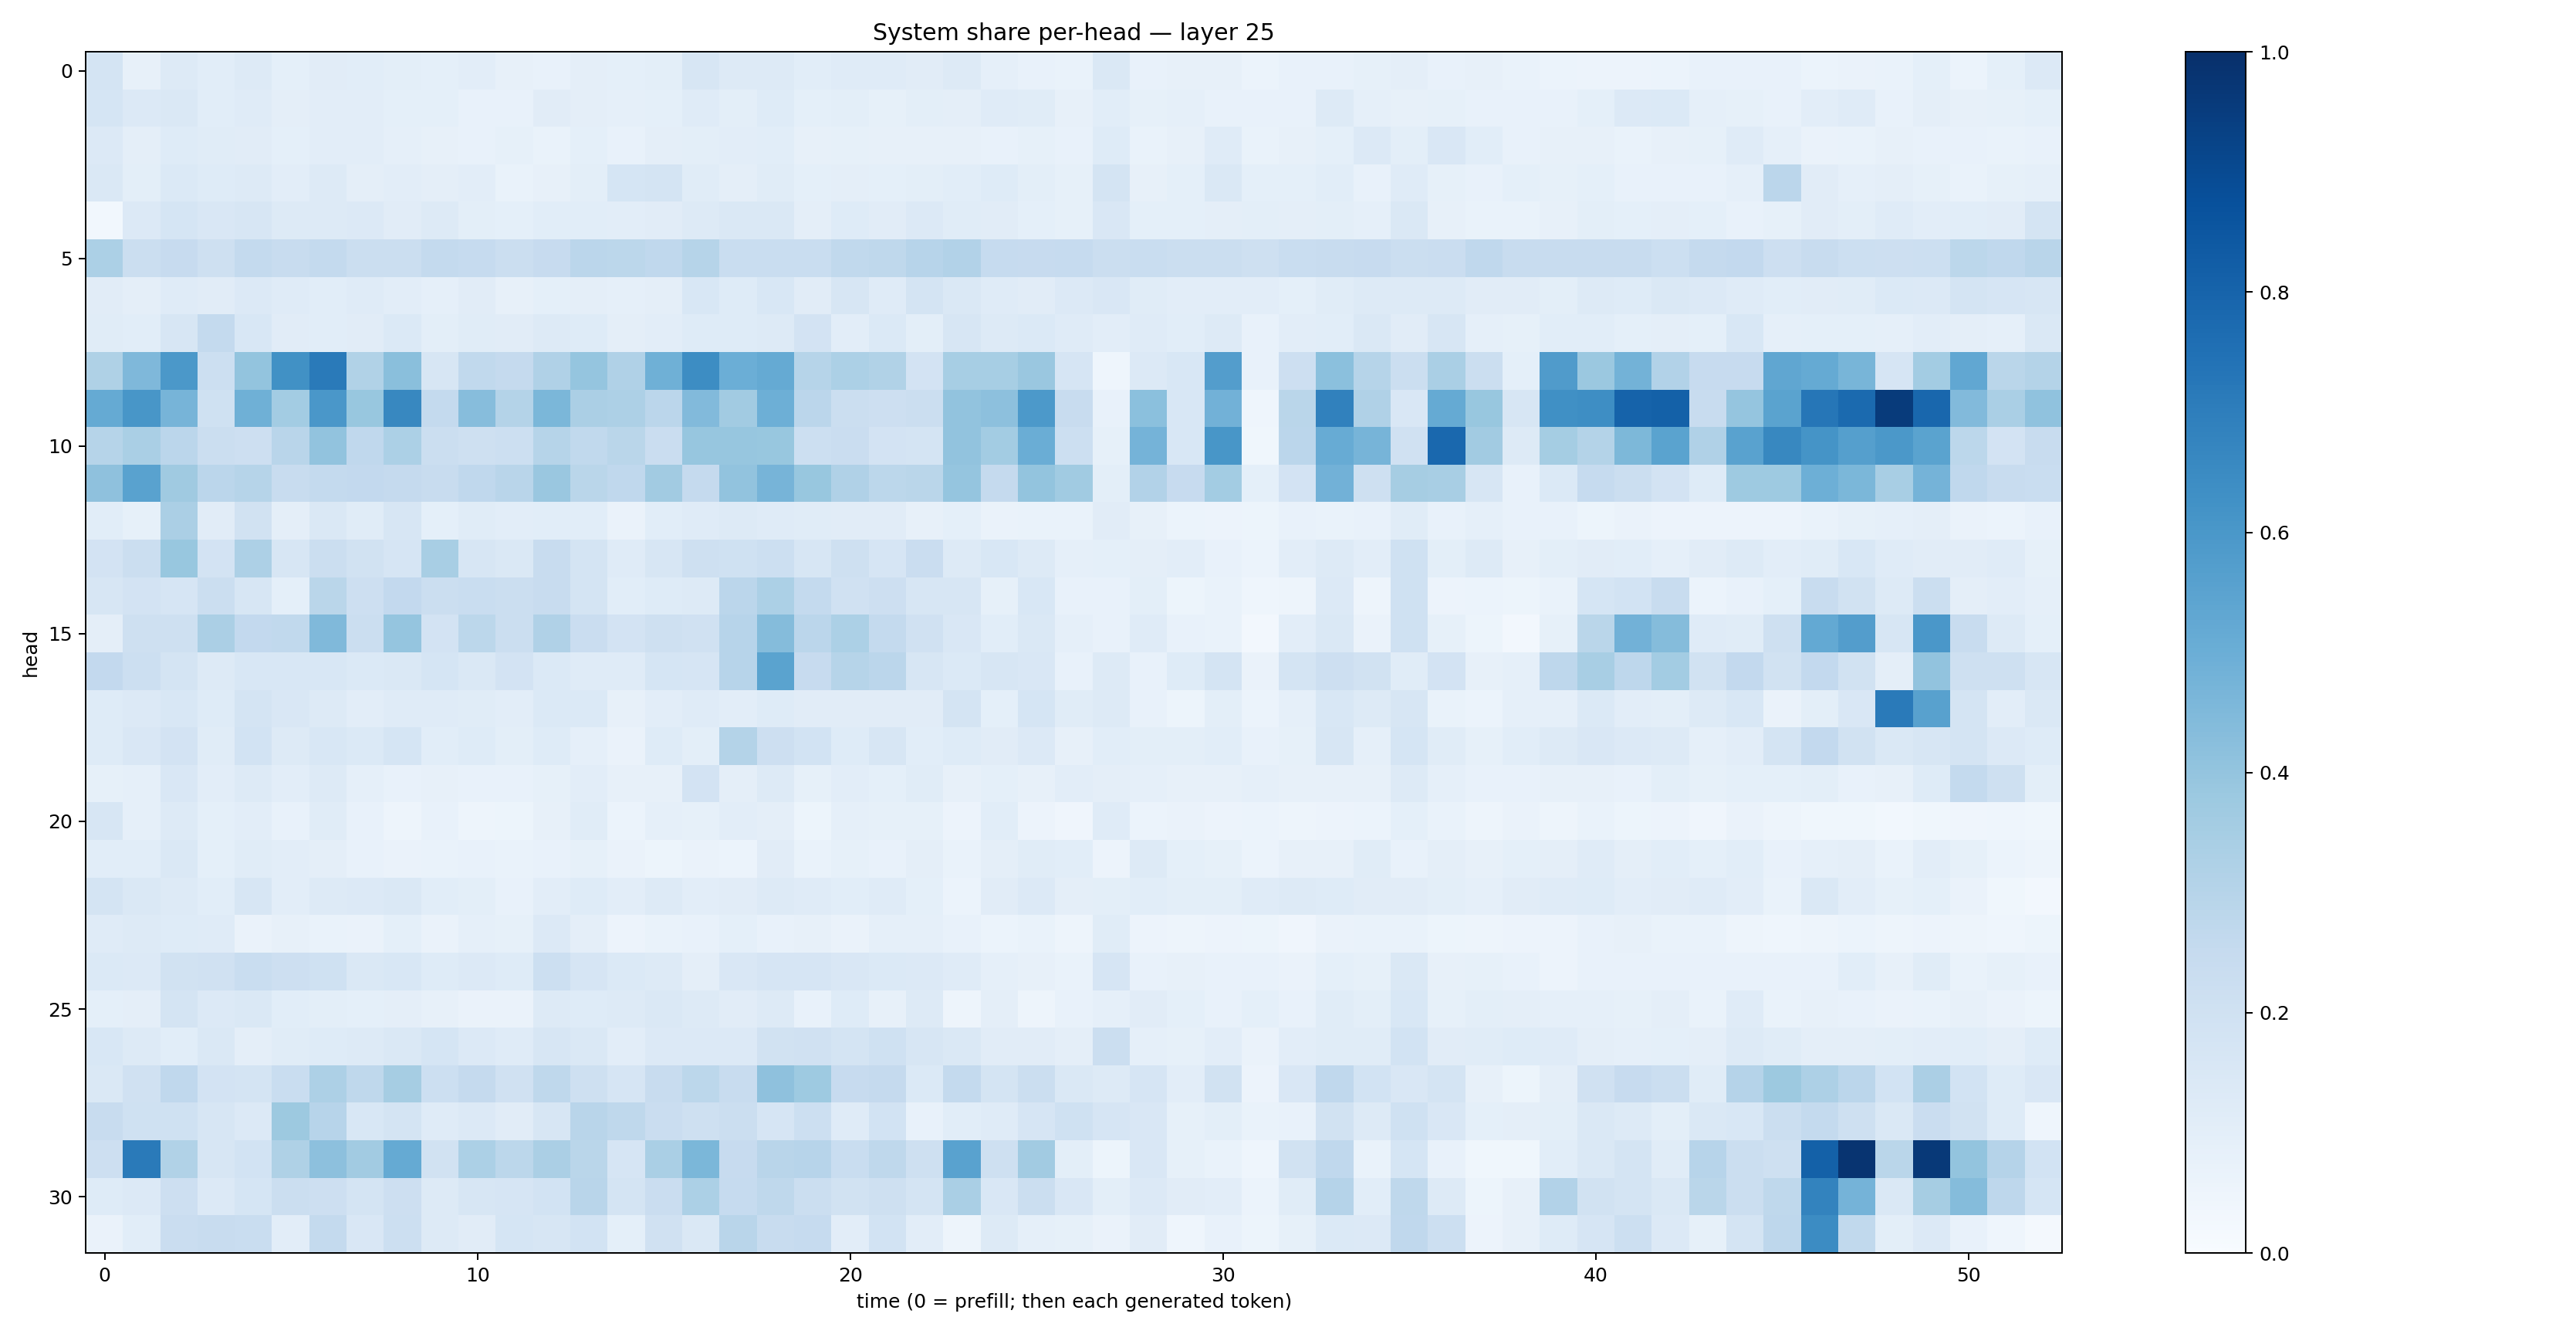

The file beside this chart, header and first rows:
0.17407684, 0.0794927, 0.12892957, 0.10899673, 0.12528014, 0.093728095, 0.112218775, 0.10560254, 0.100118585, 0.0925755, 0.103419006, 0.08072001, 0.074639544, 0.09565009, 0.09171358, 0.099000394, 0.15659592, 0.13055989, 0.12973246, 0.106589414, 0.11822525, 0.11908136, 0.113257036, 0.12560514
0.1707, 0.1329, 0.1409, 0.1088, 0.1182, 0.09536, 0.1045, 0.1032, 0.09291, 0.09021, 0.07478, 0.07136, 0.1121, 0.0976, 0.08795, 0.0904, 0.118, 0.1002, 0.1241, 0.09128, 0.09859, 0.08379, 0.09941, 0.09529
0.1338, 0.09428, 0.1222, 0.1163, 0.1112, 0.09348, 0.1025, 0.104, 0.0871, 0.08004, 0.07604, 0.08245, 0.06801, 0.09221, 0.07456, 0.09563, 0.1008, 0.1046, 0.1089, 0.07885, 0.0844, 0.07878, 0.07816, 0.07823
0.1466, 0.09979, 0.1379, 0.1231, 0.1284, 0.105, 0.1321, 0.09734, 0.1017, 0.09664, 0.1027, 0.06811, 0.08026, 0.09958, 0.1683, 0.1774, 0.1153, 0.09507, 0.1155, 0.09012, 0.09747, 0.09152, 0.1005, 0.1083
0.0283, 0.1364, 0.168, 0.1509, 0.1595, 0.1271, 0.1257, 0.1359, 0.1121, 0.1293, 0.0988, 0.09223, 0.1055, 0.1073, 0.1051, 0.1121, 0.126, 0.146, 0.1468, 0.09478, 0.125, 0.1095, 0.1346, 0.1153
0.3317, 0.2225, 0.2431, 0.2066, 0.2541, 0.2362, 0.2542, 0.2237, 0.2203, 0.2564, 0.2496, 0.2217, 0.2457, 0.2829, 0.2782, 0.2663, 0.2969, 0.2306, 0.2315, 0.2307, 0.2644, 0.2732, 0.2938, 0.3104
0.11, 0.09574, 0.119, 0.1096, 0.1338, 0.1173, 0.108, 0.1184, 0.1021, 0.08782, 0.1106, 0.08057, 0.09061, 0.09491, 0.08891, 0.09421, 0.1534, 0.1221, 0.1541, 0.1117, 0.1602, 0.1199, 0.1781, 0.1441
0.1145, 0.108, 0.1599, 0.2542, 0.1545, 0.1121, 0.1077, 0.1106, 0.14, 0.1014, 0.1156, 0.1113, 0.1323, 0.1221, 0.09707, 0.1037, 0.1242, 0.1221, 0.1274, 0.1825, 0.1036, 0.1375, 0.09922, 0.1611
0.3226, 0.4506, 0.5946, 0.2154, 0.4018, 0.6267, 0.7138, 0.3133, 0.4244, 0.1573, 0.2649, 0.2535, 0.319, 0.398, 0.3172, 0.4915, 0.6443, 0.4994, 0.5185, 0.299, 0.3299, 0.3126, 0.1807, 0.3456
0.5195, 0.6029, 0.4699, 0.1992, 0.4887, 0.3593, 0.5997, 0.387, 0.6605, 0.2563, 0.432, 0.3083, 0.4599, 0.3336, 0.3243, 0.2836, 0.444, 0.3605, 0.496, 0.2813, 0.2215, 0.2111, 0.2195, 0.4024
0.3005, 0.3386, 0.2819, 0.2208, 0.2115, 0.2905, 0.4061, 0.2657, 0.33, 0.2216, 0.2062, 0.2174, 0.2996, 0.264, 0.2883, 0.2277, 0.3913, 0.3938, 0.3888, 0.2149, 0.2291, 0.1805, 0.1795, 0.4048
0.4136, 0.5541, 0.37, 0.2834, 0.2989, 0.2405, 0.2572, 0.2593, 0.2508, 0.235, 0.269, 0.2925, 0.3839, 0.2858, 0.266, 0.3626, 0.2501, 0.4047, 0.4707, 0.388, 0.3202, 0.2787, 0.2889, 0.3973
0.1091, 0.08473, 0.3339, 0.1103, 0.1949, 0.09489, 0.1421, 0.1154, 0.162, 0.08994, 0.114, 0.1025, 0.1075, 0.1083, 0.06342, 0.1084, 0.1181, 0.1296, 0.1184, 0.1162, 0.1126, 0.1132, 0.07927, 0.09109
0.1826, 0.2259, 0.3889, 0.1831, 0.3262, 0.1563, 0.2257, 0.1908, 0.1668, 0.3436, 0.1574, 0.145, 0.2385, 0.1723, 0.1199, 0.1612, 0.2068, 0.2024, 0.2184, 0.1601, 0.2058, 0.1666, 0.2267, 0.1284
0.1639, 0.1814, 0.1661, 0.2256, 0.1618, 0.09199, 0.2878, 0.2116, 0.2614, 0.2189, 0.2305, 0.2248, 0.2413, 0.1757, 0.1075, 0.1225, 0.1268, 0.2822, 0.3308, 0.2573, 0.1961, 0.2117, 0.1634, 0.1587
0.09538, 0.2064, 0.209, 0.3341, 0.2588, 0.2628, 0.4459, 0.2254, 0.3983, 0.1827, 0.2803, 0.219, 0.3189, 0.2298, 0.1825, 0.2088, 0.1964, 0.2948, 0.4358, 0.2829, 0.33, 0.2545, 0.1961, 0.1523
0.2583, 0.2172, 0.1764, 0.1328, 0.155, 0.1537, 0.1544, 0.1382, 0.147, 0.1715, 0.1468, 0.1825, 0.1396, 0.12, 0.121, 0.1688, 0.1676, 0.295, 0.5471, 0.246, 0.2976, 0.2837, 0.162, 0.1384
0.1226, 0.1352, 0.1561, 0.1229, 0.1746, 0.151, 0.1259, 0.1049, 0.119, 0.119, 0.1145, 0.1038, 0.1398, 0.1371, 0.07971, 0.1043, 0.1206, 0.1028, 0.122, 0.1096, 0.1128, 0.1112, 0.11, 0.1735
0.123, 0.1491, 0.182, 0.1145, 0.1863, 0.1281, 0.1562, 0.1397, 0.1712, 0.1091, 0.1247, 0.0989, 0.1235, 0.08919, 0.06616, 0.1226, 0.09999, 0.305, 0.2126, 0.185, 0.1242, 0.1567, 0.1068, 0.1245
0.0857, 0.08864, 0.1511, 0.1031, 0.1256, 0.1034, 0.1265, 0.08914, 0.072, 0.08136, 0.07158, 0.07256, 0.08565, 0.1051, 0.07938, 0.07984, 0.1827, 0.09506, 0.1254, 0.08528, 0.1026, 0.09306, 0.1138, 0.07839
0.1565, 0.08662, 0.1306, 0.0905, 0.1025, 0.07197, 0.1139, 0.07356, 0.0476, 0.07364, 0.0501, 0.05084, 0.07874, 0.1164, 0.06246, 0.08877, 0.08453, 0.1042, 0.09621, 0.05317, 0.08803, 0.08407, 0.08565, 0.05569
0.1081, 0.1078, 0.141, 0.09257, 0.1148, 0.1029, 0.0959, 0.07531, 0.06579, 0.06655, 0.07461, 0.06799, 0.07144, 0.08304, 0.064, 0.05198, 0.06355, 0.05864, 0.1127, 0.06933, 0.08318, 0.07286, 0.09517, 0.07025
0.1736, 0.1447, 0.1321, 0.109, 0.1628, 0.1024, 0.1326, 0.1334, 0.1456, 0.1062, 0.0991, 0.07716, 0.1035, 0.1219, 0.1045, 0.1324, 0.1031, 0.1125, 0.1251, 0.1209, 0.1072, 0.1178, 0.09029, 0.06066
0.1188, 0.1272, 0.1241, 0.1175, 0.06296, 0.08085, 0.07, 0.0629, 0.09179, 0.06423, 0.08685, 0.08228, 0.1364, 0.09491, 0.05718, 0.06757, 0.07666, 0.09186, 0.07598, 0.07825, 0.06416, 0.088, 0.08743, 0.07259
0.1405, 0.1354, 0.193, 0.1981, 0.2307, 0.2137, 0.1997, 0.1413, 0.154, 0.1235, 0.1364, 0.1236, 0.2165, 0.1658, 0.1378, 0.1295, 0.09743, 0.1495, 0.1678, 0.1643, 0.149, 0.1399, 0.1359, 0.1195
0.09276, 0.09439, 0.1751, 0.1333, 0.1478, 0.1061, 0.09796, 0.09277, 0.09601, 0.08089, 0.06416, 0.06574, 0.1254, 0.1247, 0.1251, 0.1469, 0.1277, 0.1119, 0.1288, 0.07381, 0.1245, 0.07938, 0.1282, 0.04876
0.1537, 0.126, 0.1093, 0.1416, 0.09522, 0.1145, 0.1247, 0.1313, 0.1429, 0.1687, 0.1351, 0.1196, 0.1606, 0.1407, 0.1045, 0.1343, 0.1362, 0.1352, 0.195, 0.1958, 0.1785, 0.201, 0.158, 0.1443
0.1473, 0.1956, 0.2685, 0.1813, 0.1752, 0.2339, 0.3272, 0.2714, 0.351, 0.2159, 0.252, 0.1969, 0.2711, 0.2098, 0.1661, 0.2345, 0.2801, 0.2406, 0.4106, 0.3725, 0.2451, 0.2521, 0.1399, 0.2541
0.2384, 0.1995, 0.2004, 0.1621, 0.1344, 0.3768, 0.2948, 0.1547, 0.176, 0.1172, 0.133, 0.1109, 0.1618, 0.2923, 0.2722, 0.228, 0.2104, 0.2206, 0.1663, 0.2161, 0.1204, 0.1873, 0.07097, 0.1056
0.2125, 0.7146, 0.3141, 0.1586, 0.1851, 0.3231, 0.4142, 0.3609, 0.516, 0.1917, 0.3286, 0.279, 0.3335, 0.2858, 0.1662, 0.3373, 0.4587, 0.2448, 0.2915, 0.2968, 0.2315, 0.2718, 0.206, 0.5542
0.1247, 0.1361, 0.2138, 0.136, 0.169, 0.2201, 0.2119, 0.1754, 0.2148, 0.1275, 0.1597, 0.1667, 0.185, 0.2907, 0.1782, 0.2302, 0.3282, 0.2493, 0.2713, 0.226, 0.1883, 0.2107, 0.1785, 0.3397
0.06323, 0.1063, 0.2266, 0.2387, 0.2343, 0.1038, 0.2578, 0.1486, 0.2183, 0.1323, 0.1126, 0.1696, 0.1581, 0.1866, 0.09312, 0.1984, 0.1442, 0.2917, 0.2383, 0.2489, 0.1026, 0.1858, 0.1042, 0.05065
